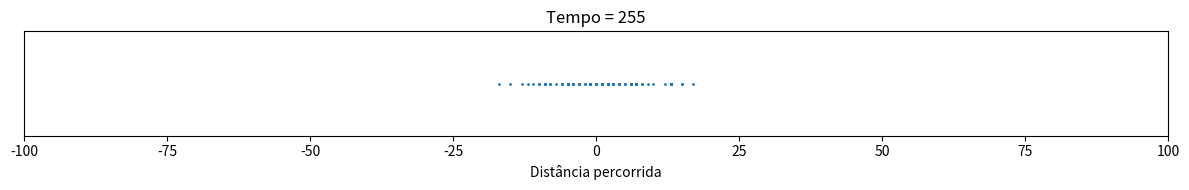

This figure's Python source: (Note: this script raises an exception after producing the figure.)
# -*- coding: utf-8 -*-
"""
Created on Thu Aug 12 20:27:38 2021

[redacted]
"""

# Trajeto dos walkers em 1d
import numpy as np
import matplotlib.pyplot as plt
import matplotlib.animation as animation

M = 100 # Número de walkers
L = 100 # Tamanho da malha

# A cada intervalo de tempo, mover os walkers

p = 0.1 # Probabilidade de andar
pinv = 1.0-p
nsteps = 2001 # Número de intervalos de tempo

# Iniciando os walkers

x = np.zeros(M) # Posição inicial dos walkers
edges = np.array(range(-L,L+1))-0.5
xc = 0.5*(edges[:-1]+edges[1:])
y = np.zeros(M)

#%%

def animate(it):
    global x
    x = get_data(x, M)

    # Trajetória dos walkers no eixo x
    if (np.mod(it,noutput)==0):
        plot.set_offsets(np.array((x, y)).T)
        ax.set_title('Tempo = {}'.format(it))

    # Apenas geração de frames para o trabalho escrito        
    noutput2 = 100
    if (np.mod(it,noutput2)==0):
        plot.set_offsets(np.array((x, y)).T)
        ax.set_title('Tempo = {}'.format(it))
        plt.savefig('tempo_{}.png'.format(it), dpi = 300, bbox_inches = 'tight')
    return plot
    
def get_data(x, M):
    # Atualizar a posição de todos os walkers
    for iw in range(M):
        rnd = np.random.rand(1)
        dx = -1*(rnd<p)+1*(rnd>pinv)
        x[iw] = x[iw] + dx
    return x

plt.ion()
noutput = 5
fig, ax = plt.subplots()
fig.set_size_inches(12, 2)
fig.set_tight_layout(True)
ax.set_xlim((-100, 100))
ax.axes.get_yaxis().set_visible(False)
ax.set_xlabel('Distância percorrida')
x = get_data(x, M)
plot = ax.scatter (x, y, s = 1)
            
ani = animation.FuncAnimation(fig = fig, func = animate, frames = nsteps, interval = 50)
ani.save('randomwalk1d.mp4')
plt.show()